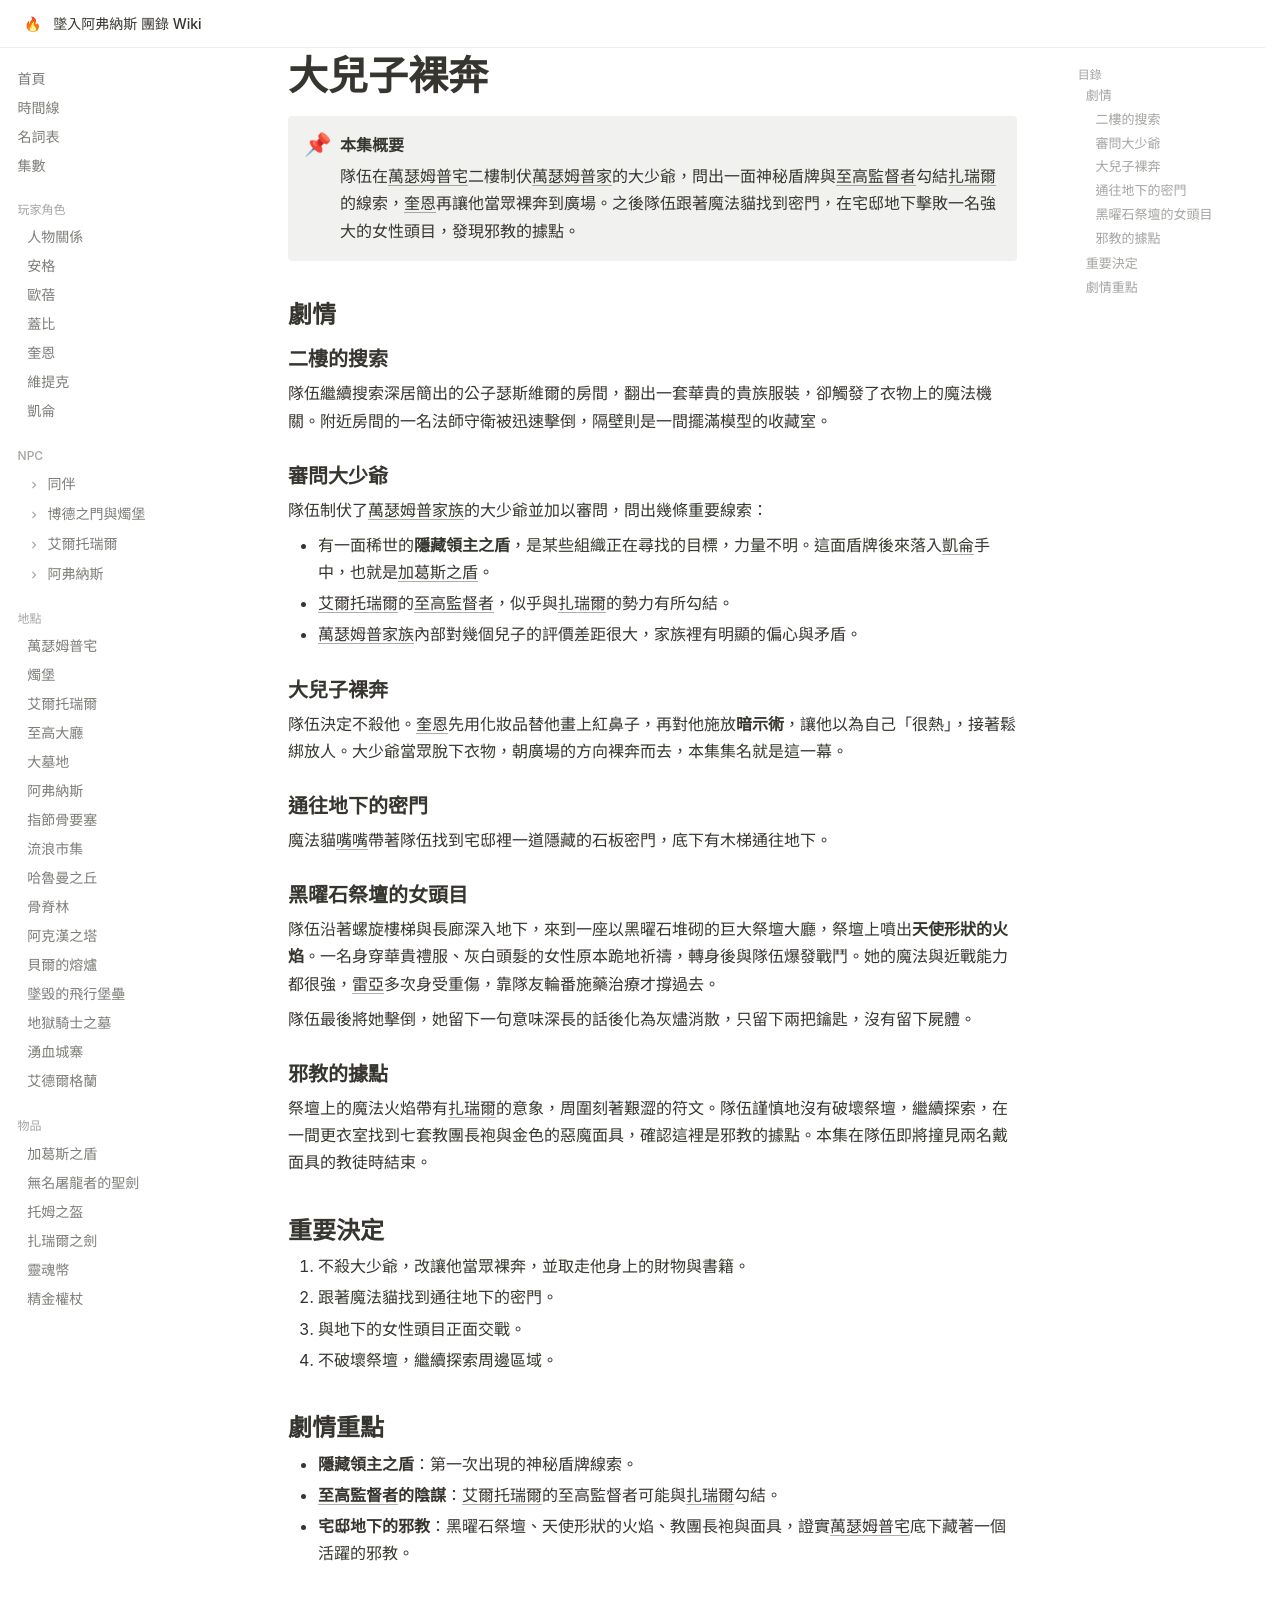

repository: EdithHSU/trpgwiki-dnd-avernus · page: episodes/2025-04-26/index.html · generator: mkdocs

---
title: 大兒子裸奔
date: 2025-04-26
chapter: 1
---

# 大兒子裸奔

!!! abstract "本集概要"
    隊伍在[萬瑟姆普宅](../places/萬瑟姆普宅.md)二樓制伏[萬瑟姆普家](../npcs/萬瑟姆普家族.md)的大少爺，問出一面神秘盾牌與[至高監督者](../npcs/至高監督者.md)勾結[扎瑞爾](../npcs/扎瑞爾.md)的線索，[奎恩](../characters/奎恩.md)再讓他當眾裸奔到廣場。之後隊伍跟著魔法貓找到密門，在宅邸地下擊敗一名強大的女性頭目，發現邪教的據點。

## 劇情

### 二樓的搜索

隊伍繼續搜索深居簡出的公子瑟斯維爾的房間，翻出一套華貴的貴族服裝，卻觸發了衣物上的魔法機關。附近房間的一名法師守衛被迅速擊倒，隔壁則是一間擺滿模型的收藏室。

### 審問大少爺

隊伍制伏了[萬瑟姆普家族](../npcs/萬瑟姆普家族.md)的大少爺並加以審問，問出幾條重要線索：

- 有一面稀世的**隱藏領主之盾**，是某些組織正在尋找的目標，力量不明。這面盾牌後來落入[凱侖](../characters/凱侖.md)手中，也就是[加葛斯之盾](../items/加葛斯之盾.md)。
- [艾爾托瑞爾](../places/艾爾托瑞爾.md)的[至高監督者](../npcs/至高監督者.md)，似乎與[扎瑞爾](../npcs/扎瑞爾.md)的勢力有所勾結。
- [萬瑟姆普家族](../npcs/萬瑟姆普家族.md)內部對幾個兒子的評價差距很大，家族裡有明顯的偏心與矛盾。

### 大兒子裸奔

隊伍決定不殺他。[奎恩](../characters/奎恩.md)先用化妝品替他畫上紅鼻子，再對他施放**暗示術**，讓他以為自己「很熱」，接著鬆綁放人。大少爺當眾脫下衣物，朝廣場的方向裸奔而去，本集集名就是這一幕。

### 通往地下的密門

魔法貓[嘴嘴](../npcs/嘴嘴.md)帶著隊伍找到宅邸裡一道隱藏的石板密門，底下有木梯通往地下。

### 黑曜石祭壇的女頭目

隊伍沿著螺旋樓梯與長廊深入地下，來到一座以黑曜石堆砌的巨大祭壇大廳，祭壇上噴出**天使形狀的火焰**。一名身穿華貴禮服、灰白頭髮的女性原本跪地祈禱，轉身後與隊伍爆發戰鬥。她的魔法與近戰能力都很強，[雷亞](../npcs/雷亞.md)多次身受重傷，靠隊友輪番施藥治療才撐過去。

隊伍最後將她擊倒，她留下一句意味深長的話後化為灰燼消散，只留下兩把鑰匙，沒有留下屍體。

### 邪教的據點

祭壇上的魔法火焰帶有[扎瑞爾](../npcs/扎瑞爾.md)的意象，周圍刻著艱澀的符文。隊伍謹慎地沒有破壞祭壇，繼續探索，在一間更衣室找到七套教團長袍與金色的惡魔面具，確認這裡是邪教的據點。本集在隊伍即將撞見兩名戴面具的教徒時結束。

## 重要決定

1. 不殺大少爺，改讓他當眾裸奔，並取走他身上的財物與書籍。
2. 跟著魔法貓找到通往地下的密門。
3. 與地下的女性頭目正面交戰。
4. 不破壞祭壇，繼續探索周邊區域。

## 劇情重點

- **隱藏領主之盾**：第一次出現的神秘盾牌線索。
- **[至高監督者](../npcs/至高監督者.md)的陰謀**：[艾爾托瑞爾](../places/艾爾托瑞爾.md)的至高監督者可能與[扎瑞爾](../npcs/扎瑞爾.md)勾結。
- **宅邸地下的邪教**：黑曜石祭壇、天使形狀的火焰、教團長袍與面具，證實[萬瑟姆普宅](../places/萬瑟姆普宅.md)底下藏著一個活躍的邪教。
